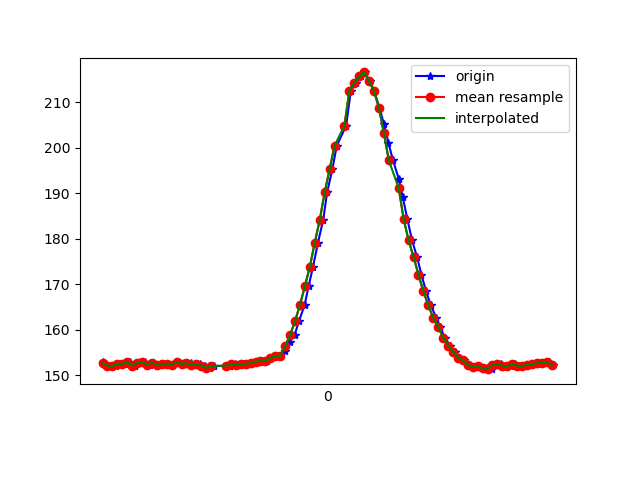

Source data for this figure (header and first rows):
1617738244142, 433880825993315, 153.02734, -251.75781, -59.66797
1617738244149, 433880845679556, 152.3, -252.5, -61.33
1617738244171, 433880864755371, 152.1, -252.2, -61.13
1617738244178, 433880884227963, 152.1, -251.4, -62.11
1617738244193, 433880903151171, 152.1, -252.1, -60.74
1617738244214, 433880922104901, 152.5, -252.5, -62.11
1617738244232, 433880941241758, 152.5, -252.4, -61.72
1617738244250, 433880960103924, 152.9, -252.1, -60.94
1617738244273, 433880979301824, 152.1, -252.3, -61.04
1617738244299, 433880998591288, 152.7, -252.1, -60.74
1617738244313, 433881017758667, 152.9, -251.6, -59.38
1617738244331, 433881036834482, 152.3, -251.2, -59.38
1617738244345, 433881056123946, 152.8, -251.7, -60.06
1617738244364, 433881075016633, 152.2, -252, -59.96
1617738244385, 433881094061927, 152.5, -252.3, -59.96
1617738244403, 433881113046178, 152.5, -252.1, -59.57
1617738244422, 433881132091471, 152.3, -252.1, -60.06
1617738244442, 433881151106244, 152.9, -251.9, -60.06
1617738244461, 433881170182059, 152.5, -252.1, -60.06
1617738244480, 433881189166310, 152.7, -251.5, -59.57
1617738244498, 433881208242124, 152.6, -251.9, -59.77
1617738244516, 433881227287418, 152.2, -252.1, -59.67
1617738244536, 433881246302190, 152.4, -252, -59.96
1617738244555, 433881265561133, 152.1, -252.5, -59.67
1617738244574, 433881284331735, 151.7, -252.3, -60.25
1617738244593, 433881303377029, 152.1, -252.5, -59.67
1617738244656, 433881343787235, 152.1, -251.8, -59.18
1617738244658, 433881361214899, 152.1, -251.7, -60.35
1617738244676, 433881380260193, 152.4, -251.8, -59.96
1617738244689, 433881399336008, 152.2, -251.8, -59.96
1617738244708, 433881418320259, 152.4, -251.3, -59.28
1617738244728, 433881437365553, 152.5, -251.4, -59.38
1617738244745, 433881456136155, 152.7, -251.4, -59.18
1617738244765, 433881475547704, 153, -251.9, -58.69
1617738244784, 433881494655027, 153.2, -251.5, -59.28
1617738244806, 433881513669799, 153.2, -252, -59.38
1617738244822, 433881532776135, 153.8, -251.6, -60.45
1617738244841, 433881551790908, 154.3, -251.2, -59.67
1617738244860, 433881570775159, 154.3, -251.2, -60.45
1617738244881, 433881589820452, 155.4, -250.7, -60.94
1617738244898, 433881608896267, 157.4, -250.1, -61.72
1617738244918, 433881627880518, 158.9, -249.4, -62.11
1617738244936, 433881646925812, 161.9, -248, -62.89
1617738244959, 433881666001627, 165.5, -247, -64.75
1617738244975, 433881685077442, 169.6, -244.5, -65.62
1617738244993, 433881704122735, 173.9, -243.3, -65.82
1617738245013, 433881723137508, 179.2, -241.9, -67.87
1617738245034, 433881742121759, 184.2, -240.9, -69.14
1617738245050, 433881761228095, 190.2, -239, -69.43
1617738245071, 433881780853293, 195.3, -238.3, -69.63
1617738245089, 433881799562852, 200.5, -237.2, -69.73
1617738245127, 433881837683961, 204.9, -236.8, -69.43
1617738245146, 433881857003946, 212.6, -239.1, -70.7
1617738245165, 433881875896633, 214.4, -240.2, -70.7
1617738245188, 433881894972448, 215.7, -241, -70.9
1617738245203, 433881914109306, 216.6, -241, -72.27
1617738245223, 433881933124078, 214.6, -241.7, -71.58
1617738245241, 433881951894680, 212.5, -241.1, -71.39
1617738245262, 433881971214665, 208.8, -239.6, -70.41
1617738245280, 433881990229438, 205.3, -239.3, -70.9
1617738245298, 433882009274731, 201.2, -239.6, -71.48
... 35 more rows
